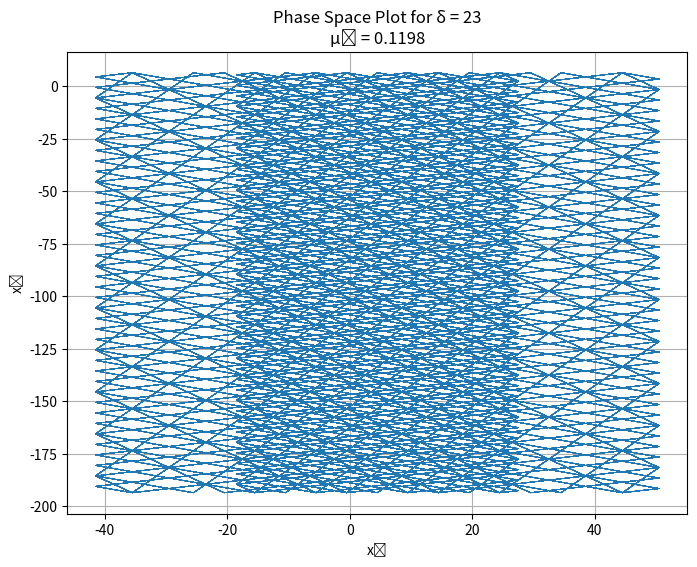
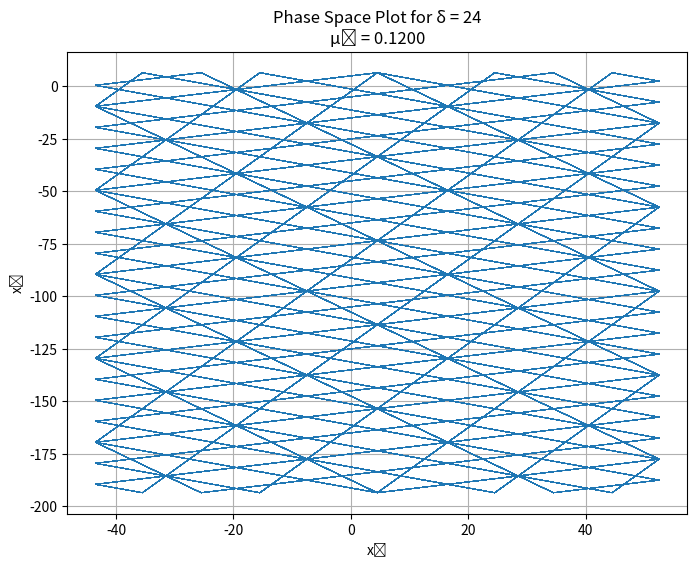
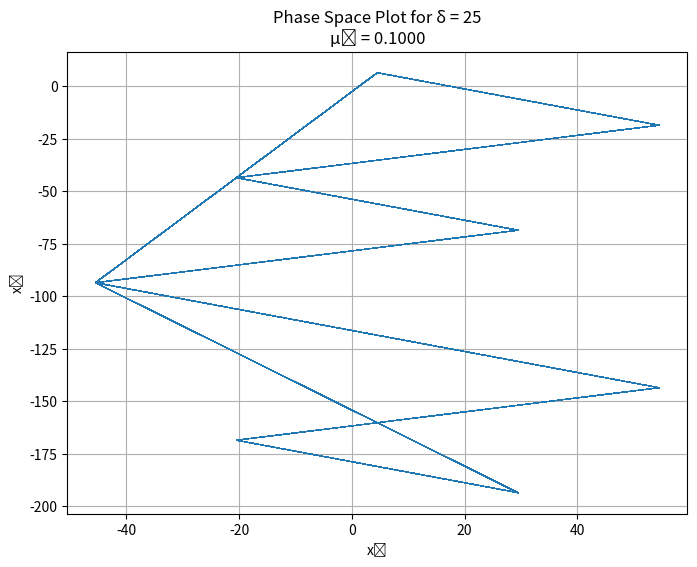
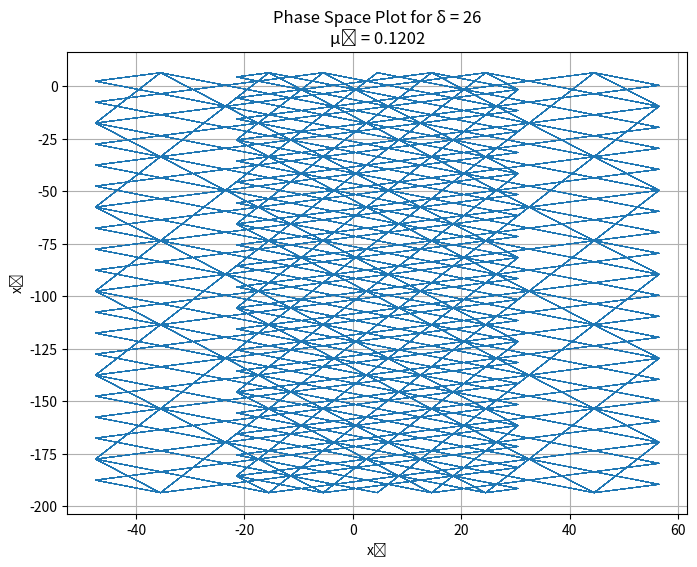
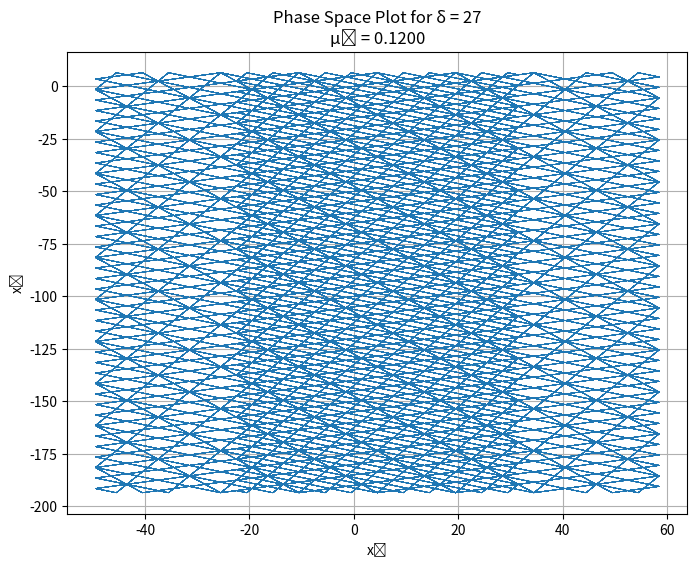
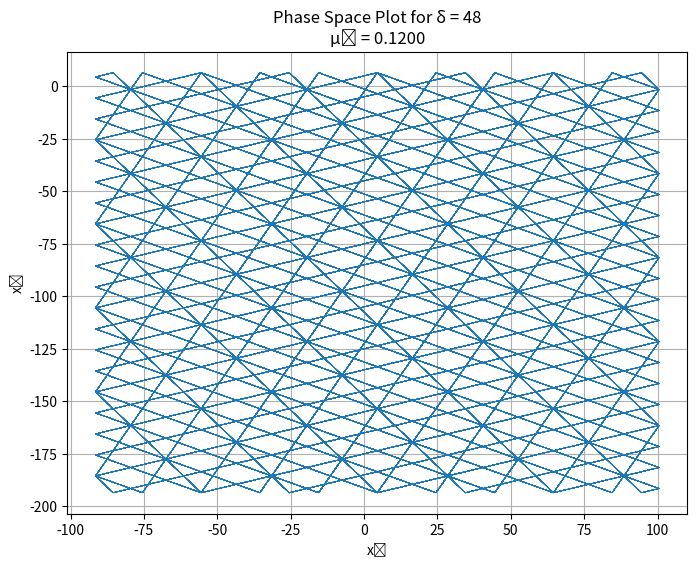
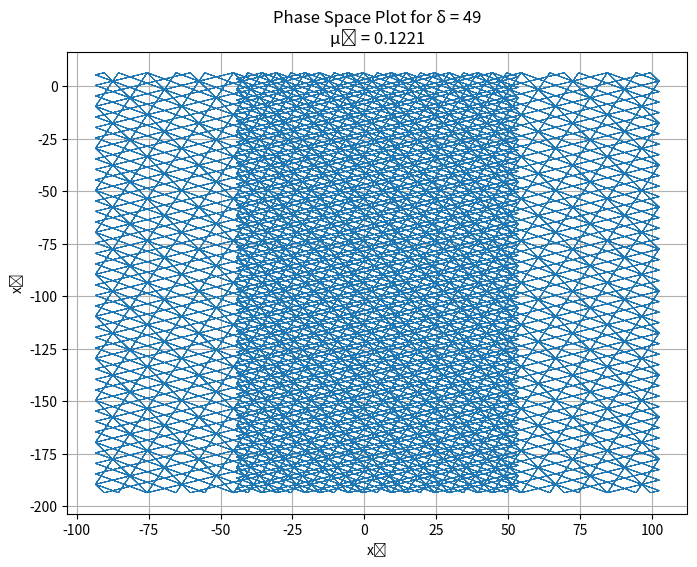
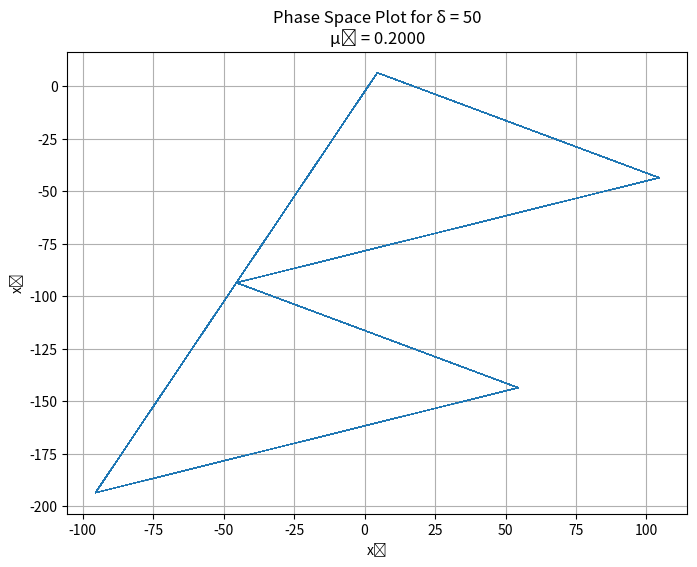
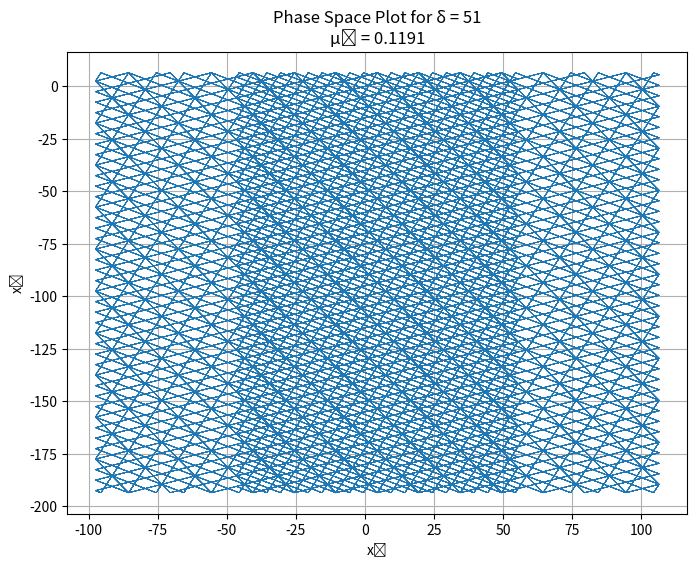
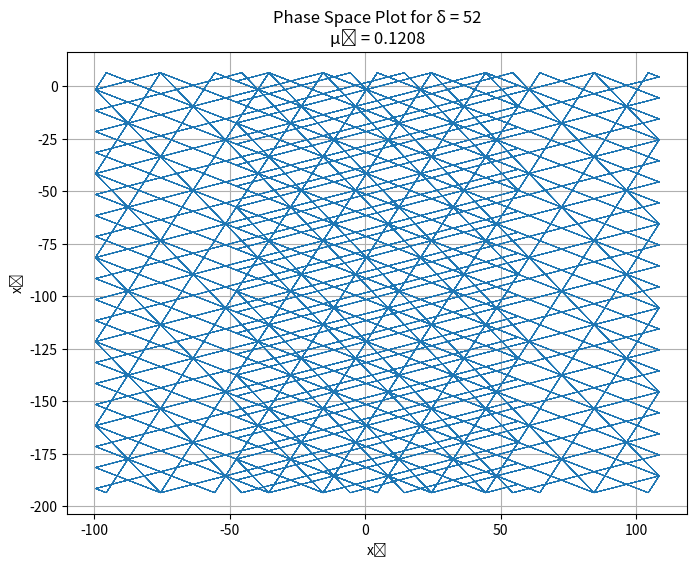

Generate these figures, in order, with matplotlib:
import numpy as np
import matplotlib.pyplot as plt

def heaviside(x, method_name):
    """
    Compute the Heaviside function based on the specified method.
    """
    if method_name == 'Standard':
        return standard_heaviside(x)
    elif method_name == 'Smooth':
        return smooth_heaviside(x, k=10)
    else:
        raise ValueError(f"Unknown Heaviside method: {method_name}")

def standard_heaviside(x):
    return 1.0 if x >= 0 else 0.0

def smooth_heaviside(x, k=10):
    return 1.0 / (1.0 + np.exp(-k * x))

def get_variant_parameters(variant):
    """
    Retrieve parameters for the specified variant.
    """
    if variant == 'variant_iii':
        return {
            'a_x1': 3,
            'c_x1_1': -5,
            'c_x1_2': 0,
            'c_x1_12': 0,
            'a_x2': 1,
            'c_x2_1': 0,
            'c_x2_2': -5,
            'c_x2_12': 0,
            'a_y': -1,
            'c_y_12': 6
        }
    else:
        raise ValueError(f"Unknown variant: {variant}")

def run_simulation(
    a_x1, c_x1_1, c_x1_2, c_x1_12,
    a_x2, c_x2_1, c_x2_2, c_x2_12,
    a_y, c_y_12,
    initial_x1, initial_x2,
    x1bar, x2bar,
    tau1, tau2,
    integration_method='Euler',
    heaviside_method='Standard',
    simulation_type=6,  
    T=100000.0, epsilon=1.0
):
    """
    Run the simulation based on the specified parameters and simulation type.
    
    Returns:
    - x1, x2: Time series of x1 and x2
    - mu3: Average of H1 * H2 after transient
    """
    N = int(T / epsilon)
    x1 = np.zeros(N)
    x2 = np.zeros(N)
    y = np.zeros(N)

    x1[0] = initial_x1
    x2[0] = initial_x2
    y[0] = 0.0

    H1 = heaviside(x1[0] - x1bar, heaviside_method)
    H2 = heaviside(x2[0] - x2bar, heaviside_method)
    hj1 = H1
    hj2 = H2

    transient_steps = int(N * 0.1)  
    sum_H1H2 = 0.0
    count = 0

    for n in range(1, N):
        if simulation_type == 6:
            if n % tau1 == 0:
                H1 = heaviside(x1[n-1] - x1bar, heaviside_method)
                hj1 = H1
            else:
                H1 = hj1  

            if n % tau2 == 0:
                H2 = heaviside(x2[n-1] - x2bar, heaviside_method)
                hj2 = H2
            else:
                H2 = hj2 

        else:
            raise ValueError(f"Unknown simulation type: {simulation_type}")

        x1_dot = a_x1 + c_x1_1 * H1 + c_x1_2 * H2 + c_x1_12 * H1 * H2
        x2_dot = a_x2 + c_x2_1 * H1 + c_x2_2 * H2 + c_x2_12 * H1 * H2
        y_dot = a_y + c_y_12 * H1 * H2

        x1[n] = x1[n-1] + epsilon * x1_dot
        x2[n] = x2[n-1] + epsilon * x2_dot
        y[n] = y[n-1] + epsilon * y_dot

        if n >= transient_steps:
            sum_H1H2 += H1 * H2
            count += 1

    mu3 = sum_H1H2 / count if count > 0 else 0.0

    return x1, x2, mu3

def main():
    variant = 'variant_iii'

    heaviside_method = 'Standard' 
    integration_method = 'Euler' 

    initial_x1 = 2.5
    initial_x2 = 2.5
    x1bar = 1.0
    x2bar = 1.0

    T = 100000.0  
    epsilon = 1.0  

    delta_values = [23, 24, 25, 26, 27, 48, 49, 50, 51, 52]

    params = get_variant_parameters(variant)
    print(f"Running simulations for {variant}...")

    for δ in delta_values:
        tau1 = δ
        tau2 = 50  

        x1, x2, mu3 = run_simulation(
            a_x1=params['a_x1'],
            c_x1_1=params['c_x1_1'],
            c_x1_2=params['c_x1_2'],
            c_x1_12=params['c_x1_12'],
            a_x2=params['a_x2'],
            c_x2_1=params['c_x2_1'],
            c_x2_2=params['c_x2_2'],
            c_x2_12=params['c_x2_12'],
            a_y=params['a_y'],
            c_y_12=params['c_y_12'],
            initial_x1=initial_x1,
            initial_x2=initial_x2,
            x1bar=x1bar,
            x2bar=x2bar,
            tau1=tau1,
            tau2=tau2,
            integration_method=integration_method,
            heaviside_method=heaviside_method,
            simulation_type=6,
            T=T,
            epsilon=epsilon
        )

        plt.figure(figsize=(8, 6))
        plt.plot(x1, x2, linewidth=0.5)
        plt.title(f'Phase Space Plot for δ = {δ}\nμ₃ = {mu3:.4f}')
        plt.xlabel('x₁')
        plt.ylabel('x₂')
        plt.grid(True)
        plt.show()

if __name__ == "__main__":
    main()
